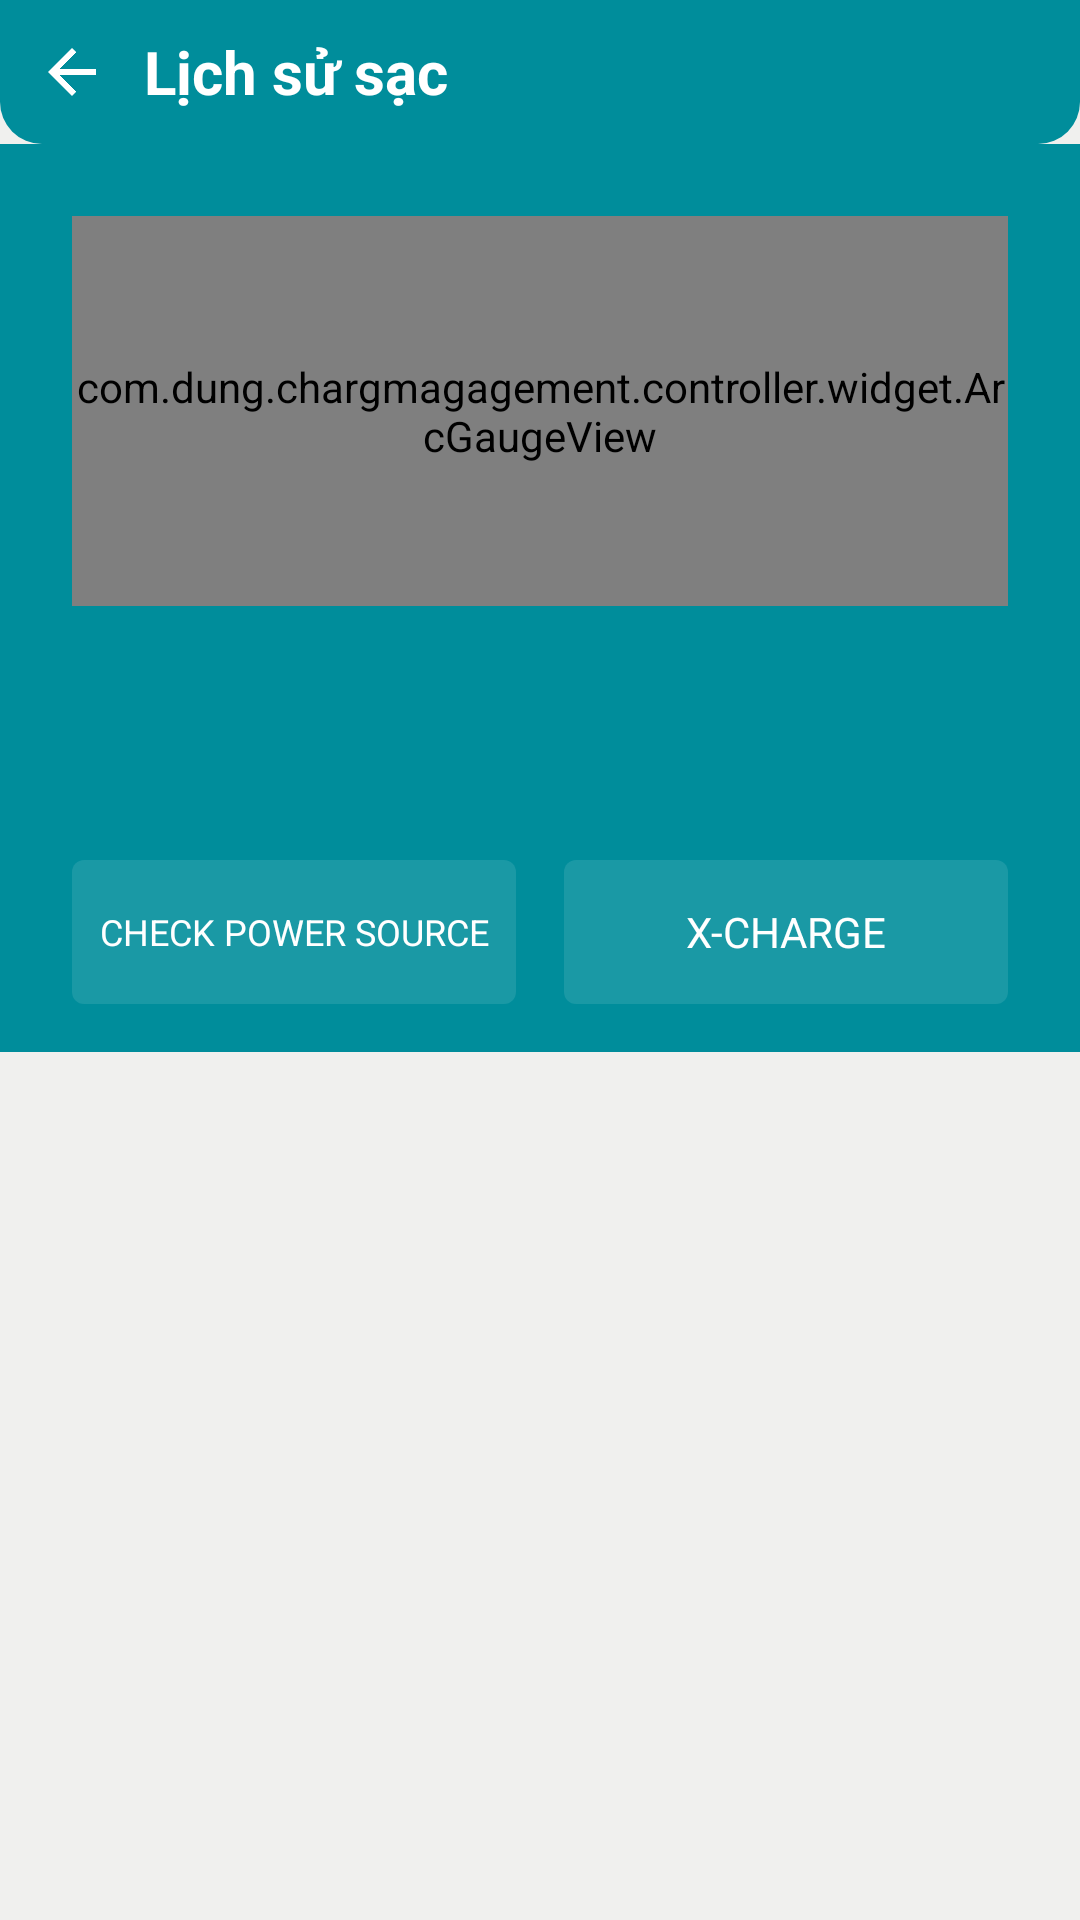

Android layout source for this screen:
<!-- AndroidManifest.xml: application theme Theme.ChargManagement -->
<!-- res/layout/activity_check_power.xml -->
<?xml version="1.0" encoding="utf-8"?>
<LinearLayout xmlns:android="http://schemas.android.com/apk/res/android"
    xmlns:app="http://schemas.android.com/apk/res-auto"
    xmlns:tools="http://schemas.android.com/tools"
    android:layout_width="match_parent"
    android:layout_height="match_parent"
    android:background="@color/bg_screen"
    android:orientation="vertical">

    <include
        android:id="@+id/toolbarInclude"
        layout="@layout/view_toolbar" />

    <androidx.core.widget.NestedScrollView
        android:layout_width="match_parent"
        android:layout_height="0dp"
        android:layout_weight="1"
        android:fillViewport="true"
        android:overScrollMode="never">

        <LinearLayout
            android:layout_width="match_parent"
            android:layout_height="wrap_content"
            android:orientation="vertical">

            
            <androidx.constraintlayout.widget.ConstraintLayout
                android:layout_width="match_parent"
                android:layout_height="wrap_content"
                android:background="@color/teal_primary"
                android:paddingStart="@dimen/space_lg"
                android:paddingTop="@dimen/space_lg"
                android:paddingEnd="@dimen/space_lg"
                android:paddingBottom="@dimen/space_md">

                <com.dung.chargmagagement.controller.widget.ArcGaugeView
                    android:id="@+id/arcGauge"
                    android:layout_width="0dp"
                    android:layout_height="130dp"
                    app:layout_constraintEnd_toEndOf="parent"
                    app:layout_constraintStart_toStartOf="parent"
                    app:layout_constraintTop_toTopOf="parent" />

                
                <TextView
                    android:id="@+id/tvSpeed"
                    android:layout_width="wrap_content"
                    android:layout_height="wrap_content"
                    android:textColor="@color/text_on_primary"
                    android:textSize="34sp"
                    app:layout_constraintBottom_toBottomOf="@id/arcGauge"
                    app:layout_constraintEnd_toEndOf="parent"
                    app:layout_constraintStart_toStartOf="parent"
                    app:layout_constraintTop_toTopOf="@id/arcGauge"
                    app:layout_constraintVertical_bias="0.62"
                    tools:text="Rất chậm" />

                <TextView
                    android:id="@+id/tvCurrentIn"
                    style="@style/Text.HeaderLabel"
                    android:layout_width="wrap_content"
                    android:layout_height="wrap_content"
                    android:layout_marginTop="@dimen/space_sm"
                    android:textSize="18sp"
                    app:layout_constraintEnd_toEndOf="parent"
                    app:layout_constraintStart_toStartOf="parent"
                    app:layout_constraintTop_toBottomOf="@id/arcGauge"
                    tools:text="Dòng vào: 276 mA" />

                <TextView
                    android:id="@+id/tvCurrentIdle"
                    android:layout_width="wrap_content"
                    android:layout_height="wrap_content"
                    android:layout_marginTop="@dimen/space_xs"
                    android:textColor="@color/state_warning"
                    android:textSize="18sp"
                    app:layout_constraintEnd_toEndOf="parent"
                    app:layout_constraintStart_toStartOf="parent"
                    app:layout_constraintTop_toBottomOf="@id/tvCurrentIn"
                    tools:text="Dòng chờ: -251 mA" />

                
                <TextView
                    android:id="@+id/btnCheckSource"
                    android:layout_width="0dp"
                    android:layout_height="@dimen/action_button_height"
                    android:layout_marginTop="@dimen/space_lg"
                    android:layout_marginEnd="@dimen/space_sm"
                    android:background="@drawable/bg_header_button"
                    android:clickable="true"
                    android:ellipsize="end"
                    android:focusable="true"
                    android:gravity="center"
                    android:maxLines="1"
                    android:paddingStart="@dimen/space_sm"
                    android:paddingEnd="@dimen/space_sm"
                    android:text="@string/check_power_source"
                    android:textColor="@color/text_on_primary"
                    app:autoSizeMaxTextSize="14sp"
                    app:autoSizeMinTextSize="11sp"
                    app:autoSizeStepGranularity="1sp"
                    app:autoSizeTextType="uniform"
                    app:layout_constraintEnd_toStartOf="@id/btnXCharge"
                    app:layout_constraintStart_toStartOf="parent"
                    app:layout_constraintTop_toBottomOf="@id/tvCurrentIdle" />

                
                <TextView
                    android:id="@+id/btnXCharge"
                    android:layout_width="0dp"
                    android:layout_height="0dp"
                    android:layout_marginStart="@dimen/space_sm"
                    android:background="@drawable/bg_header_button"
                    android:clickable="true"
                    android:ellipsize="end"
                    android:focusable="true"
                    android:gravity="center"
                    android:maxLines="1"
                    android:paddingStart="@dimen/space_sm"
                    android:paddingEnd="@dimen/space_sm"
                    android:text="@string/check_x_charge"
                    android:textColor="@color/text_on_primary"
                    app:autoSizeMaxTextSize="14sp"
                    app:autoSizeMinTextSize="11sp"
                    app:autoSizeStepGranularity="1sp"
                    app:autoSizeTextType="uniform"
                    app:layout_constraintBottom_toBottomOf="@id/btnCheckSource"
                    app:layout_constraintEnd_toEndOf="parent"
                    app:layout_constraintStart_toEndOf="@id/btnCheckSource"
                    app:layout_constraintTop_toTopOf="@id/btnCheckSource" />

            </androidx.constraintlayout.widget.ConstraintLayout>

            
            <androidx.recyclerview.widget.RecyclerView
                android:id="@+id/rvFeatures"
                android:layout_width="match_parent"
                android:layout_height="wrap_content"
                android:layout_marginTop="@dimen/space_sm"
                android:nestedScrollingEnabled="false"
                android:overScrollMode="never"
                android:paddingBottom="@dimen/space_md"
                android:clipToPadding="false"
                tools:itemCount="6"
                tools:listitem="@layout/item_drain_feature" />

        </LinearLayout>

    </androidx.core.widget.NestedScrollView>

</LinearLayout>
<!-- res/layout/view_toolbar.xml (included above) -->
<?xml version="1.0" encoding="utf-8"?>
<LinearLayout xmlns:android="http://schemas.android.com/apk/res/android"
    xmlns:app="http://schemas.android.com/apk/res-auto"
    xmlns:tools="http://schemas.android.com/tools"
    android:layout_width="match_parent"
    android:layout_height="wrap_content"
    android:background="@drawable/bg_toolbar"
    android:gravity="center_vertical"
    android:orientation="horizontal">

    <ImageView
        android:id="@+id/btnBack"
        android:layout_width="48dp"
        android:layout_height="48dp"
        android:background="?attr/selectableItemBackgroundBorderless"
        android:contentDescription="@string/cd_back"
        android:padding="12dp"
        android:src="@drawable/ic_back"
        app:tint="@color/text_on_primary" />

    <TextView
        android:id="@+id/tvToolbarTitle"
        android:layout_width="0dp"
        android:layout_height="wrap_content"
        android:layout_weight="1"
        android:ellipsize="end"
        android:maxLines="1"
        android:textColor="@color/text_on_primary"
        android:textSize="@dimen/text_title"
        android:textStyle="bold"
        tools:text="Lịch sử sạc" />

</LinearLayout>
<!-- res/layout/item_drain_feature.xml (included above) -->
<?xml version="1.0" encoding="utf-8"?>
<androidx.constraintlayout.widget.ConstraintLayout
    xmlns:android="http://schemas.android.com/apk/res/android"
    xmlns:app="http://schemas.android.com/apk/res-auto"
    xmlns:tools="http://schemas.android.com/tools"
    android:layout_width="match_parent"
    android:layout_height="wrap_content"
    android:layout_marginStart="@dimen/space_md"
    android:layout_marginTop="@dimen/space_sm"
    android:layout_marginEnd="@dimen/space_md"
    android:background="@drawable/bg_card_rounded"
    android:paddingStart="@dimen/space_md"
    android:paddingTop="@dimen/space_md"
    android:paddingEnd="@dimen/space_md"
    android:paddingBottom="@dimen/space_md">

    
    <ImageView
        android:id="@+id/imgShield"
        android:layout_width="44dp"
        android:layout_height="44dp"
        android:importantForAccessibility="no"
        android:src="@drawable/ic_shield"
        app:layout_constraintBottom_toBottomOf="parent"
        app:layout_constraintStart_toStartOf="parent"
        app:layout_constraintTop_toTopOf="parent"
        app:tint="@color/shield_orange" />

    
    <ImageView
        android:id="@+id/imgIcon"
        android:layout_width="16dp"
        android:layout_height="16dp"
        android:importantForAccessibility="no"
        app:layout_constraintBottom_toBottomOf="@id/imgShield"
        app:layout_constraintEnd_toEndOf="@id/imgShield"
        app:layout_constraintStart_toStartOf="@id/imgShield"
        app:layout_constraintTop_toTopOf="@id/imgShield"
        app:layout_constraintVertical_bias="0.42"
        app:tint="@color/bg_surface"
        tools:src="@drawable/ic_feature_wifi" />

    
    <ImageView
        android:id="@+id/imgBadge"
        android:layout_width="14dp"
        android:layout_height="14dp"
        android:importantForAccessibility="no"
        android:src="@drawable/ic_badge_warning"
        app:layout_constraintBottom_toBottomOf="@id/imgShield"
        app:layout_constraintStart_toStartOf="@id/imgShield" />

    <TextView
        android:id="@+id/tvLabel"
        android:layout_width="0dp"
        android:layout_height="wrap_content"
        android:layout_marginStart="@dimen/space_md"
        android:textColor="@color/text_primary"
        android:textSize="18sp"
        app:layout_constraintEnd_toStartOf="@id/btnTurnOff"
        app:layout_constraintStart_toEndOf="@id/imgShield"
        app:layout_constraintTop_toTopOf="parent"
        tools:text="Phát hiện Bluetooth" />

    <TextView
        android:id="@+id/tvDetail"
        android:layout_width="0dp"
        android:layout_height="wrap_content"
        android:layout_marginTop="2dp"
        android:lineSpacingExtra="2dp"
        android:textColor="@color/text_secondary"
        android:textSize="@dimen/text_body"
        app:layout_constraintEnd_toEndOf="@id/tvLabel"
        app:layout_constraintStart_toStartOf="@id/tvLabel"
        app:layout_constraintTop_toBottomOf="@id/tvLabel"
        tools:text="Tắt Bluetooth để giảm tiêu thụ điện năng" />

    
    <ImageView
        android:id="@+id/imgOk"
        android:layout_width="28dp"
        android:layout_height="28dp"
        android:importantForAccessibility="no"
        android:src="@drawable/ic_check_circle"
        android:visibility="gone"
        app:layout_constraintBottom_toBottomOf="@id/btnTurnOff"
        app:layout_constraintEnd_toEndOf="@id/btnTurnOff"
        app:layout_constraintStart_toStartOf="@id/btnTurnOff"
        app:layout_constraintTop_toTopOf="@id/btnTurnOff"
        app:tint="@color/shield_blue"
        tools:visibility="visible" />

    <TextView
        android:id="@+id/btnTurnOff"
        android:layout_width="wrap_content"
        android:layout_height="wrap_content"
        android:background="@drawable/bg_detect_outline"
        android:clickable="true"
        android:focusable="true"
        android:minWidth="96dp"
        android:paddingStart="@dimen/space_md"
        android:paddingTop="@dimen/space_sm"
        android:paddingEnd="@dimen/space_md"
        android:paddingBottom="@dimen/space_sm"
        android:text="@string/check_turn_off"
        android:textAlignment="center"
        android:textColor="@color/detect_button_border"
        android:textSize="@dimen/text_body"
        app:layout_constraintBottom_toBottomOf="parent"
        app:layout_constraintEnd_toEndOf="parent"
        app:layout_constraintTop_toTopOf="parent" />

</androidx.constraintlayout.widget.ConstraintLayout>
<!-- resources referenced by this layout -->
<resources>
  <color name="bg_screen">#F0F0EE</color>
  <color name="bg_surface">#FFFFFF</color>
  <color name="detect_button_border">#FF9800</color>
  <color name="shield_blue">#3E9BD8</color>
  <color name="shield_orange">#F5C878</color>
  <color name="state_warning">#FFA000</color>
  <color name="teal_primary">#008D9B</color>
  <color name="text_on_primary">#FFFFFF</color>
  <color name="text_primary">#212121</color>
  <color name="text_secondary">#9E9E9E</color>
  <dimen name="action_button_height">48dp</dimen>
  <dimen name="space_lg">24dp</dimen>
  <dimen name="space_md">16dp</dimen>
  <dimen name="space_sm">8dp</dimen>
  <dimen name="space_xs">4dp</dimen>
  <dimen name="text_body">16sp</dimen>
  <dimen name="text_title">20sp</dimen>
  <!-- drawable bg_card_rounded (drawable) -->
  <?xml version="1.0" encoding="utf-8"?>
  <shape xmlns:android="http://schemas.android.com/apk/res/android"
      android:shape="rectangle">
      <solid android:color="@color/bg_surface" />
      <corners android:radius="@dimen/radius_card" />
  </shape>
  <!-- drawable bg_header_button (drawable) -->
  <?xml version="1.0" encoding="utf-8"?>
  <ripple xmlns:android="http://schemas.android.com/apk/res/android"
      android:color="#33FFFFFF">
      <item>
          <shape android:shape="rectangle">
              <solid android:color="#1AFFFFFF" />
              <corners android:radius="4dp" />
          </shape>
      </item>
  </ripple>
  <!-- drawable bg_toolbar (drawable) -->
  <?xml version="1.0" encoding="utf-8"?>
  <shape xmlns:android="http://schemas.android.com/apk/res/android"
      android:shape="rectangle">
      <solid android:color="@color/teal_primary" />
      <corners
          android:bottomLeftRadius="@dimen/radius_toolbar"
          android:bottomRightRadius="@dimen/radius_toolbar" />
  </shape>
  <!-- drawable ic_back (drawable) -->
  <vector xmlns:android="http://schemas.android.com/apk/res/android"
      android:width="24dp" android:height="24dp"
      android:viewportWidth="24" android:viewportHeight="24">
      <path android:fillColor="@android:color/white" android:pathData="M20,11H7.83l5.59,-5.59L12,4l-8,8l8,8l1.41,-1.41L7.83,13H20v-2z" />
  </vector>
  <!-- drawable ic_check_circle (drawable) -->
  <vector xmlns:android="http://schemas.android.com/apk/res/android"
      android:width="28dp"
      android:height="28dp"
      android:viewportWidth="24"
      android:viewportHeight="24">
      <path
          android:fillColor="@android:color/white"
          android:pathData="M12,2C6.48,2 2,6.48 2,12s4.48,10 10,10 10,-4.48 10,-10S17.52,2 12,2zM10,17l-5,-5 1.41,-1.41L10,14.17l7.59,-7.59L19,8l-9,9z" />
  </vector>
  <!-- drawable ic_shield (drawable) -->
  <vector xmlns:android="http://schemas.android.com/apk/res/android"
      android:width="40dp" android:height="40dp"
      android:viewportWidth="24" android:viewportHeight="24">
      <path android:fillColor="@android:color/white"
          android:pathData="M12,1L3,5v6c0,5.55 3.84,10.74 9,12c5.16,-1.26 9,-6.45 9,-12V5L12,1z" />
  </vector>
  <string name="cd_back">Back</string>
  <string name="check_power_source">CHECK POWER SOURCE</string>
  <string name="check_turn_off">SETTINGS</string>
  <string name="check_x_charge">X-CHARGE</string>
  <style name="Text.HeaderLabel" parent="TextAppearance.MaterialComponents.Body2">
          <item name="android:textColor">@color/text_on_primary</item>
          <item name="android:textSize">@dimen/text_body</item>
      </style>
  <dimen name="radius_card">12dp</dimen>
  <color name="transparent">#00000000</color>
  <dimen name="radius_toolbar">14dp</dimen>
  <color name="badge_red">#D32F2F</color>
  <color name="teal_primary_dark">#006B76</color>
  <color name="green_accent">#00C853</color>
</resources>
